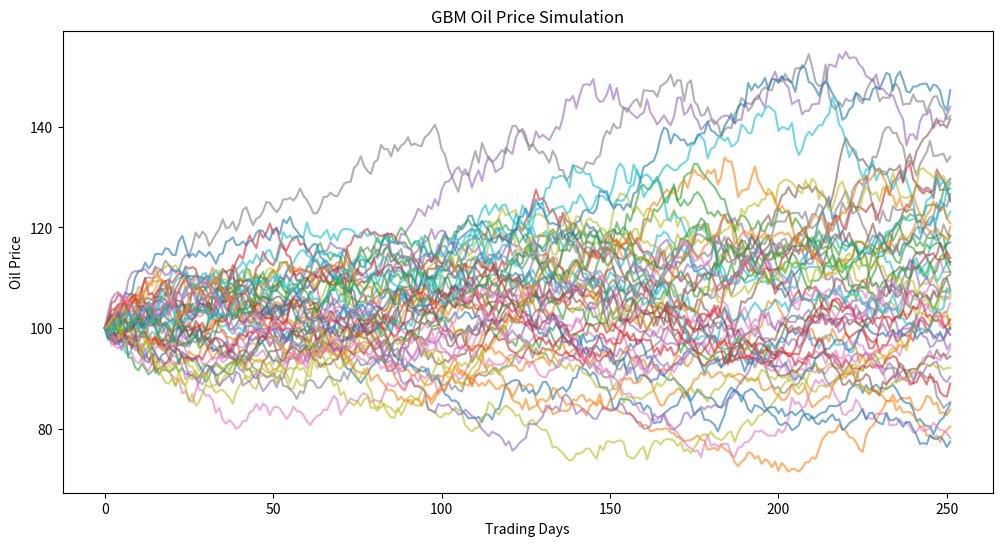

Generate this figure with matplotlib:
import numpy as np
import matplotlib.pyplot as plt


# ============================================================
# GBM OIL PRICE SIMULATION
# ============================================================
#
# Goal of this file:
#
# This is the baseline model for the project.
#
# I am simulating oil price paths using Geometric Brownian Motion,
# which is the continuous price process behind the Black-Scholes model.
#
# The main purpose of this file is to show what a "normal" market looks like
# when prices move smoothly over time without sudden geopolitical shocks.
#
# Later, I compare this against a jump-diffusion model, where prices can
# suddenly move because of event-driven shocks like supply disruptions,
# sanctions, or energy-market instability.
#
# In simple terms:
#
# GBM = smooth market movement
# Jump-diffusion = smooth movement + sudden shocks
#
# This file only handles the smooth-market benchmark.
#
# ============================================================


# ------------------------------------------------------------
# GBM SIMULATION FUNCTION
# ------------------------------------------------------------
#
# GBM stands for Geometric Brownian Motion.
#
# This model assumes the asset price evolves continuously over time.
# That means there are no sudden jumps or breaks in the price path.
#
# Financial interpretation:
# - S0 is the starting oil price
# - mu is the expected annual return
# - sigma is annual volatility
# - T is the time horizon in years
# - steps is the number of time intervals
# - n_sim is the number of simulated paths
#
# For this project, I am using GBM as the clean benchmark because it represents
# the type of smooth price behavior assumed in classical Black-Scholes pricing.
#
# This is useful, but also limited, because real energy markets do not always
# move smoothly during geopolitical stress.

def simulate_gbm(S0, mu, sigma, T, steps, n_sim):

    # dt is the size of each time step.
    #
    # Since T = 1 year and steps = 252 trading days,
    # each step represents one trading day.
    dt = T / steps

    # Create a matrix to store every simulated price path.
    #
    # Rows = different simulation paths
    # Columns = trading days
    #
    # Example:
    # paths[0] is the first simulated oil price path.
    # paths[1] is the second simulated oil price path.
    paths = np.zeros((n_sim, steps))

    # Every simulated path starts at the same initial oil price.
    paths[:, 0] = S0

    # Generate price paths one trading day at a time.
    for t in range(1, steps):

        # Generate random standard normal shocks.
        #
        # Each simulated path gets its own random shock at each time step.
        # This is what creates different possible future price paths.
        Z = np.random.normal(0, 1, n_sim)

        # GBM update equation.
        #
        # The first part:
        # (mu - 0.5 * sigma^2) * dt
        # controls the drift-adjusted growth rate.
        #
        # The second part:
        # sigma * sqrt(dt) * Z
        # controls random volatility-driven movement.
        #
        # The exponential form keeps prices positive, which is important
        # because asset prices should not become negative in this model.
        paths[:, t] = paths[:, t - 1] * np.exp(
            (mu - 0.5 * sigma**2) * dt
            + sigma * np.sqrt(dt) * Z
        )

    return paths


# ============================================================
# MODEL PARAMETERS
# ============================================================
#
# These parameters define the baseline oil-price environment.
#
# I normalize the starting oil price to 100 instead of using a specific
# real-world oil price. This makes the model easier to interpret because
# all results are relative to the starting value.
#
# The key assumption here is that there are no jumps.
# So any movement in this file comes only from normal continuous volatility.

S0 = 100       # Normalized starting oil price
mu = 0.08      # Real-world expected annual return
sigma = 0.20   # Annual volatility assumption
T = 1          # Time horizon: 1 year
steps = 252    # Approximate number of trading days in one year
n_sim = 50     # Number of paths shown in the graph


# ============================================================
# RUN THE GBM SIMULATION
# ============================================================
#
# This generates 50 possible oil price paths over one year.
#
# Since this is only the GBM baseline, the paths should look relatively smooth.
# There should not be sudden vertical jumps or discontinuities.

paths = simulate_gbm(S0, mu, sigma, T, steps, n_sim)


# ============================================================
# PLOT THE RESULTS
# ============================================================
#
# This graph is meant to visually establish the benchmark case.
#
# What I expect to see:
# - all paths start at 100
# - prices move randomly over time
# - movement is continuous and smooth
# - some paths finish higher and some finish lower
#
# This becomes the "normal market" visual that I later compare against
# the jump-diffusion model.

plt.figure(figsize=(12, 6))

for i in range(n_sim):
    plt.plot(paths[i], alpha=0.6)

plt.title("GBM Oil Price Simulation")
plt.xlabel("Trading Days")
plt.ylabel("Oil Price")

plt.show()


# ============================================================
# QUICK SUMMARY
# ============================================================
#
# This prints the average final price across all simulated paths.
#
# I use this as a quick check to make sure the simulation is behaving
# reasonably and not exploding to unrealistic values.
#
# With these parameters, the average final price should usually stay in a
# reasonable range around the starting value, depending on random variation.

print("Average Final Price:", paths[:, -1].mean())


# ============================================================
# INTERPRETATION
# ============================================================
#
# This file shows the smooth-market baseline.
#
# GBM is useful because it gives a clean model of continuous price movement.
# However, it does not capture sudden energy-market shocks.
#
# That limitation is exactly why the full project adds jump-diffusion later.
